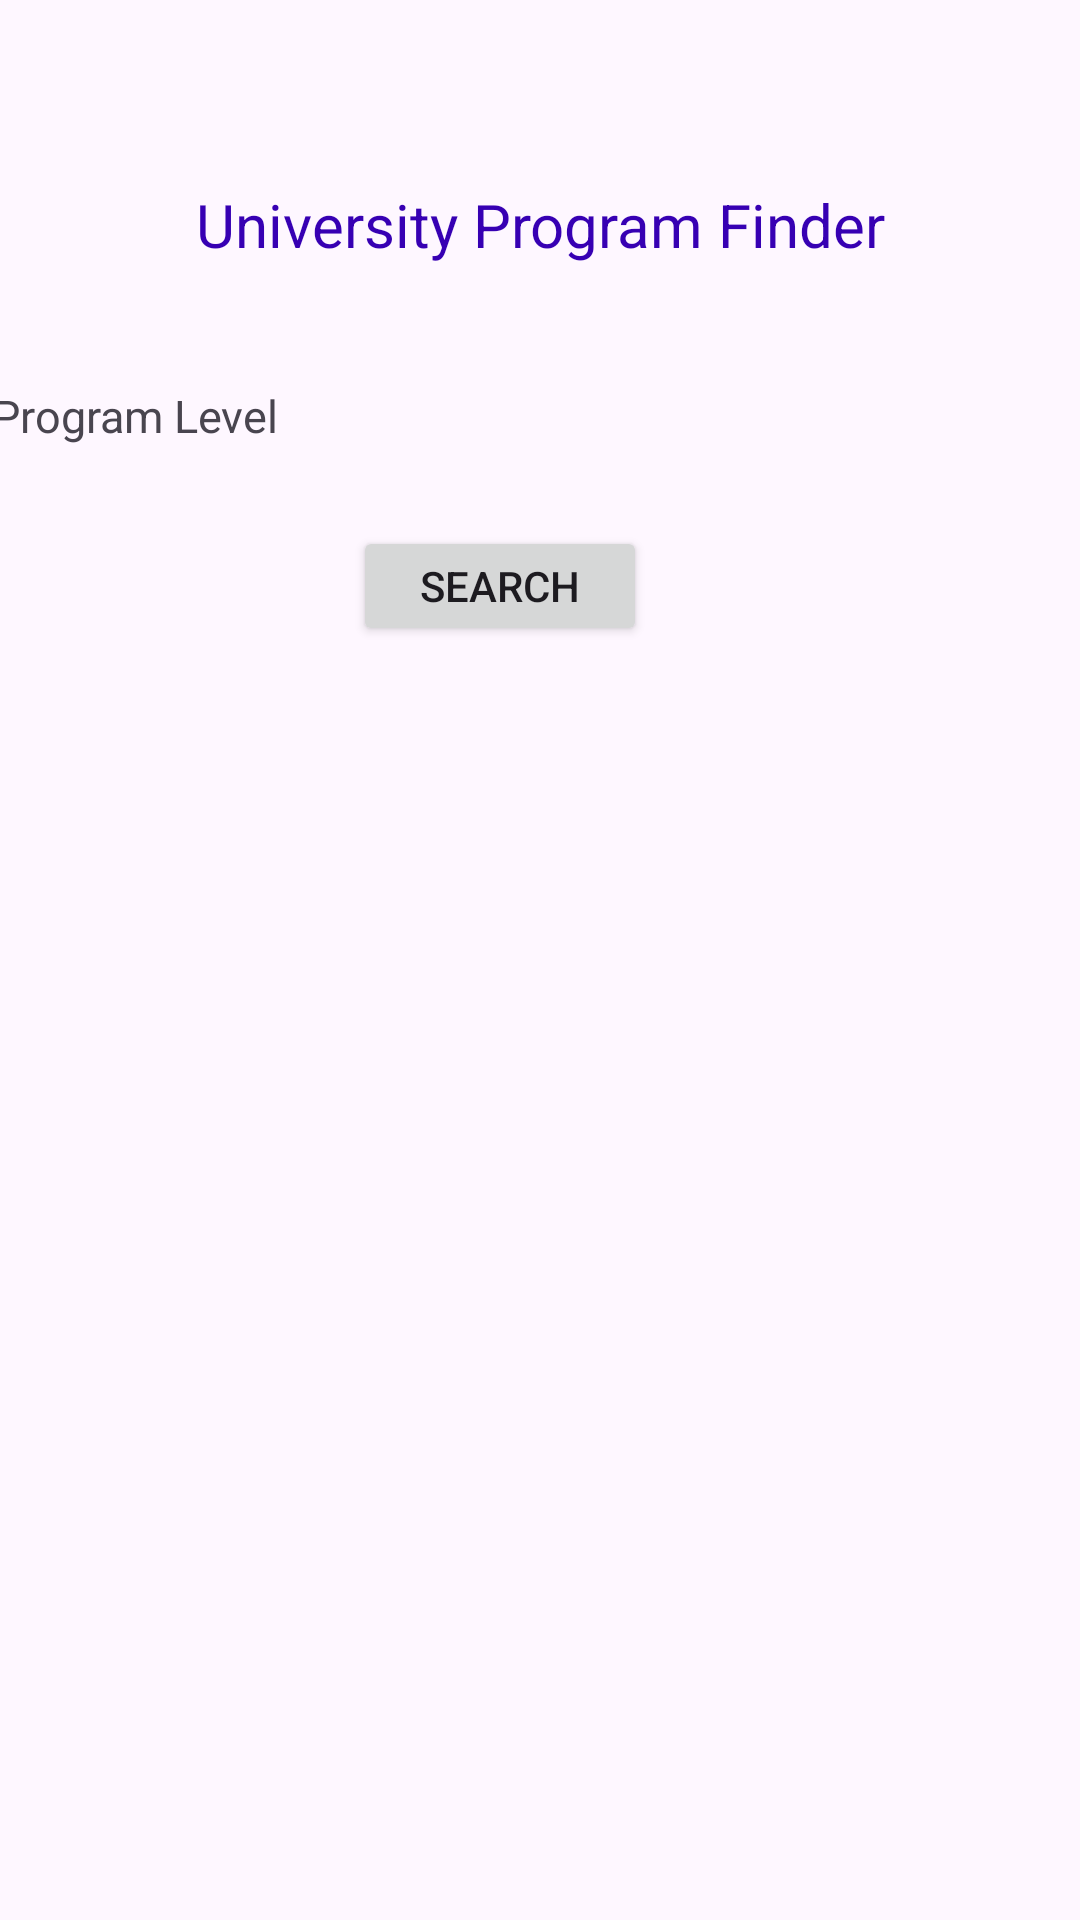

Write the Android layout XML for this screen, with the resource values it uses.
<!-- AndroidManifest.xml: application theme Theme.University_Programs -->
<!-- res/layout/activity_main.xml -->
<?xml version="1.0" encoding="utf-8"?>
<androidx.constraintlayout.widget.ConstraintLayout xmlns:android="http://schemas.android.com/apk/res/android"
    xmlns:app="http://schemas.android.com/apk/res-auto"
    xmlns:tools="http://schemas.android.com/tools"
    android:id="@+id/main"
    android:layout_width="match_parent"
    android:layout_height="match_parent"
    tools:context=".MainActivity">

    <TextView
        android:id="@+id/textHeading"
        android:layout_width="wrap_content"
        android:layout_height="wrap_content"
        android:text="University Program Finder"
        android:textColor="@color/design_default_color_primary_variant"
        android:textSize="20sp"
        app:layout_constraintBottom_toBottomOf="parent"
        app:layout_constraintEnd_toEndOf="parent"
        app:layout_constraintStart_toStartOf="parent"
        app:layout_constraintTop_toTopOf="parent"
        app:layout_constraintVertical_bias="0.100" />

    <TextView
        android:id="@+id/textLabel"
        android:layout_width="wrap_content"
        android:layout_height="wrap_content"
        android:layout_marginStart="15dp"
        android:layout_marginTop="40dp"
        android:layout_marginEnd="10dp"
        android:text="Program Level"
        android:textSize="15sp"
        app:layout_constraintEnd_toStartOf="@+id/screenSpinner"
        app:layout_constraintStart_toStartOf="parent"
        app:layout_constraintTop_toBottomOf="@+id/textHeading" />

    <Spinner
        android:id="@+id/screenSpinner"
        android:layout_width="230dp"
        android:layout_height="wrap_content"
        android:layout_marginStart="50dp"
        android:layout_marginTop="25dp"
        android:layout_marginEnd="10dp"
        android:minHeight="48dp"
        android:background="@drawable/spinner_style"
        app:layout_constraintEnd_toEndOf="parent"
        app:layout_constraintHorizontal_bias="0.494"
        app:layout_constraintStart_toStartOf="parent"
        android:textColor="#FFFFFF"
        app:layout_constraintTop_toBottomOf="@id/textHeading" />

    <Button
        android:id="@+id/btn1"
        android:layout_width="wrap_content"
        android:layout_height="wrap_content"
        android:layout_marginStart="20dp"
        android:layout_marginTop="14dp"
        android:ems="6"
        android:minHeight="40dp"
        android:text="Search"
        app:layout_constraintEnd_toEndOf="@+id/screenSpinner"
        app:layout_constraintHorizontal_bias="0.497"
        app:layout_constraintStart_toEndOf="parent"
        app:layout_constraintStart_toStartOf="parent"
        app:layout_constraintTop_toBottomOf="@id/screenSpinner" />

    <ImageButton
        android:id="@+id/imageBtn"
        android:layout_width="wrap_content"
        android:layout_height="wrap_content"
        android:layout_marginBottom="700dp"
        android:backgroundTint="#3d3f74"
        app:layout_constraintBottom_toBottomOf="parent"
        app:layout_constraintEnd_toStartOf="@+id/textHeading"
        app:layout_constraintHorizontal_bias="1.0"
        app:layout_constraintStart_toStartOf="parent"
        app:layout_constraintTop_toTopOf="parent"
        app:srcCompat="?attr/homeAsUpIndicator"
        app:tint="@color/white"
        tools:ignore="SpeakableTextPresentCheck" />

    <FrameLayout
        android:id="@+id/frameView"
        android:layout_width="0dp"
        android:layout_height="0dp"
        android:visibility="visible"
        app:layout_constraintBottom_toBottomOf="parent"
        app:layout_constraintEnd_toEndOf="parent"
        app:layout_constraintStart_toStartOf="parent"
        app:layout_constraintTop_toBottomOf="@+id/btn1"
        tools:visibility="visible">
    </FrameLayout>

</androidx.constraintlayout.widget.ConstraintLayout>
<!-- resources referenced by this layout -->
<resources>
  <!-- drawable spinner_style (drawable) -->
  <?xml version="1.0" encoding="utf-8"?>
  <selector xmlns:android="http://schemas.android.com/apk/res/android">
      <item>
          <layer-list>
              <item>
                  <shape android:shape="rectangle">
                      <solid android:color="#b0b9de"/>
                      <padding android:right="12dp"
                          android:left="12dp"/>
                      <corners android:radius="4dp"/>
                  </shape>
              </item>
              <item
                  android:drawable="@drawable/arrow_down"
                  android:gravity="end"/>
          </layer-list>
  
      </item>
  </selector>
  <style name="Theme.University_Programs" parent="Base.Theme.University_Programs" />
  <style name="Base.Theme.University_Programs" parent="Theme.Material3.DayNight.NoActionBar">
          
          
      </style>
  <!-- not gathered from this repository: default colours our renderer supplied (Android Studio template values) -->
  <color name="white">#FFFFFFFF</color>
</resources>
